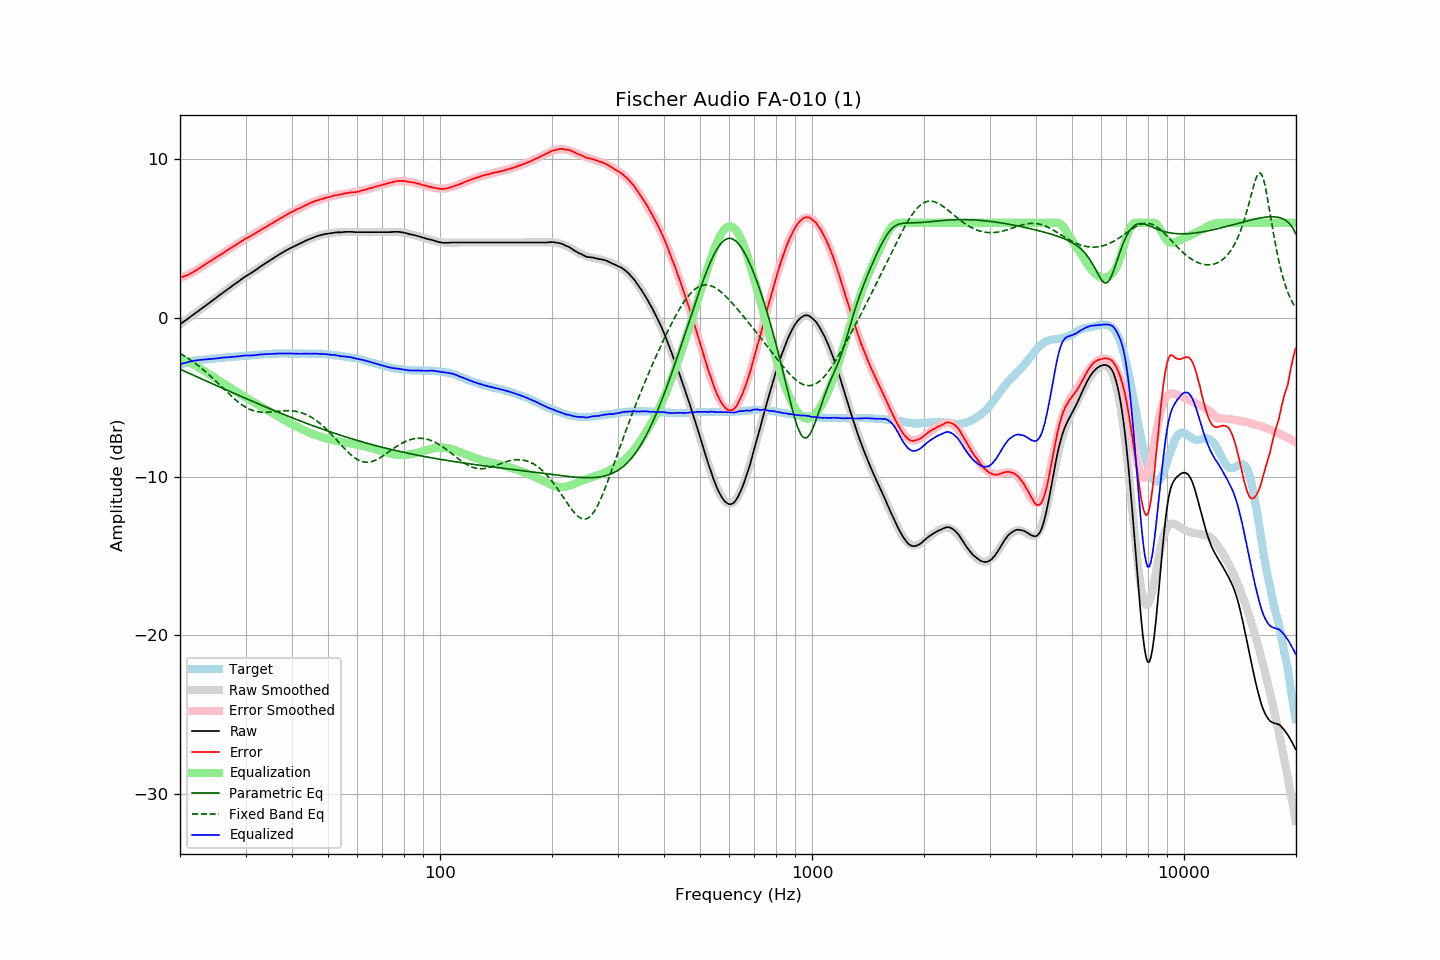

Source data for this figure (header and first rows):
frequency, raw, error, smoothed, error_smoothed, equalization, parametric_eq, fixed_band_eq, equalized_raw, equalized_smoothed, target
20.00, -0.40, 2.54, -0.40, 2.52, -2.52, -3.22, -2.23, -2.91, -2.92, -2.94
20.20, -0.33, 2.57, -0.32, 2.56, -2.56, -3.27, -2.28, -2.89, -2.88, -2.90
20.40, -0.25, 2.61, -0.25, 2.61, -2.61, -3.31, -2.35, -2.85, -2.85, -2.86
20.61, -0.18, 2.65, -0.18, 2.65, -2.65, -3.36, -2.41, -2.83, -2.83, -2.83
20.81, -0.11, 2.68, -0.10, 2.70, -2.70, -3.40, -2.47, -2.80, -2.80, -2.79
21.02, -0.03, 2.72, -0.03, 2.75, -2.75, -3.45, -2.54, -2.77, -2.77, -2.75
21.23, 0.04, 2.77, 0.05, 2.80, -2.80, -3.50, -2.61, -2.75, -2.75, -2.73
21.44, 0.12, 2.83, 0.12, 2.85, -2.85, -3.54, -2.68, -2.72, -2.73, -2.71
21.66, 0.19, 2.88, 0.19, 2.90, -2.90, -3.59, -2.75, -2.71, -2.71, -2.69
21.87, 0.28, 2.96, 0.27, 2.96, -2.96, -3.63, -2.82, -2.68, -2.69, -2.68
22.09, 0.34, 3.01, 0.34, 3.01, -3.01, -3.68, -2.90, -2.67, -2.67, -2.66
22.31, 0.42, 3.07, 0.42, 3.07, -3.07, -3.72, -2.97, -2.66, -2.65, -2.65
22.54, 0.49, 3.13, 0.49, 3.13, -3.13, -3.77, -3.05, -2.64, -2.64, -2.64
22.76, 0.56, 3.20, 0.57, 3.20, -3.20, -3.81, -3.14, -2.63, -2.63, -2.63
22.99, 0.64, 3.28, 0.64, 3.26, -3.26, -3.86, -3.22, -2.62, -2.62, -2.63
23.22, 0.71, 3.34, 0.72, 3.33, -3.33, -3.91, -3.30, -2.62, -2.61, -2.62
23.45, 0.79, 3.41, 0.79, 3.40, -3.40, -3.95, -3.39, -2.60, -2.60, -2.61
23.69, 0.86, 3.47, 0.87, 3.46, -3.46, -4.00, -3.48, -2.60, -2.60, -2.60
23.92, 0.94, 3.54, 0.94, 3.53, -3.53, -4.04, -3.57, -2.58, -2.59, -2.59
24.16, 1.01, 3.59, 1.02, 3.59, -3.59, -4.09, -3.66, -2.58, -2.58, -2.57
24.40, 1.10, 3.65, 1.09, 3.66, -3.66, -4.13, -3.76, -2.56, -2.57, -2.55
24.65, 1.16, 3.72, 1.17, 3.73, -3.73, -4.18, -3.85, -2.56, -2.56, -2.56
24.89, 1.25, 3.79, 1.24, 3.79, -3.79, -4.22, -3.95, -2.54, -2.55, -2.55
25.14, 1.31, 3.85, 1.32, 3.85, -3.85, -4.27, -4.05, -2.54, -2.54, -2.54
25.39, 1.40, 3.92, 1.39, 3.92, -3.92, -4.31, -4.14, -2.52, -2.52, -2.53
25.65, 1.47, 3.98, 1.47, 3.98, -3.98, -4.36, -4.24, -2.51, -2.51, -2.51
25.91, 1.54, 4.05, 1.54, 4.05, -4.05, -4.40, -4.34, -2.50, -2.50, -2.51
26.16, 1.63, 4.12, 1.62, 4.11, -4.11, -4.45, -4.44, -2.49, -2.49, -2.50
26.43, 1.69, 4.18, 1.69, 4.18, -4.18, -4.49, -4.54, -2.48, -2.48, -2.49
26.69, 1.76, 4.24, 1.77, 4.24, -4.24, -4.54, -4.64, -2.48, -2.47, -2.48
26.96, 1.84, 4.30, 1.84, 4.31, -4.31, -4.58, -4.73, -2.47, -2.47, -2.46
27.23, 1.91, 4.36, 1.92, 4.37, -4.37, -4.62, -4.83, -2.46, -2.46, -2.45
27.50, 1.99, 4.44, 1.99, 4.44, -4.44, -4.67, -4.92, -2.45, -2.45, -2.44
27.77, 2.06, 4.51, 2.07, 4.51, -4.51, -4.71, -5.02, -2.44, -2.44, -2.44
28.05, 2.13, 4.56, 2.14, 4.57, -4.57, -4.76, -5.11, -2.44, -2.43, -2.42
28.33, 2.21, 4.64, 2.21, 4.63, -4.63, -4.80, -5.19, -2.42, -2.42, -2.42
28.62, 2.28, 4.70, 2.29, 4.70, -4.70, -4.85, -5.28, -2.42, -2.41, -2.41
28.90, 2.35, 4.76, 2.36, 4.76, -4.76, -4.89, -5.36, -2.41, -2.40, -2.41
29.19, 2.43, 4.84, 2.43, 4.82, -4.82, -4.94, -5.43, -2.39, -2.40, -2.41
29.48, 2.50, 4.88, 2.50, 4.88, -4.88, -4.98, -5.50, -2.38, -2.39, -2.38
29.78, 2.58, 4.96, 2.56, 4.95, -4.95, -5.02, -5.57, -2.36, -2.38, -2.38
30.08, 2.64, 5.01, 2.63, 5.01, -5.01, -5.07, -5.63, -2.36, -2.37, -2.37
30.38, 2.70, 5.07, 2.70, 5.07, -5.07, -5.11, -5.68, -2.36, -2.37, -2.37
30.68, 2.76, 5.12, 2.77, 5.13, -5.13, -5.16, -5.73, -2.36, -2.36, -2.35
30.99, 2.82, 5.18, 2.83, 5.18, -5.18, -5.20, -5.78, -2.36, -2.35, -2.35
31.30, 2.89, 5.24, 2.90, 5.24, -5.24, -5.24, -5.82, -2.35, -2.34, -2.34
31.61, 2.95, 5.29, 2.97, 5.30, -5.30, -5.29, -5.85, -2.35, -2.33, -2.34
31.93, 3.02, 5.35, 3.03, 5.36, -5.36, -5.33, -5.88, -2.34, -2.33, -2.33
32.24, 3.10, 5.42, 3.10, 5.42, -5.42, -5.37, -5.90, -2.32, -2.32, -2.33
32.57, 3.17, 5.48, 3.17, 5.48, -5.48, -5.42, -5.92, -2.30, -2.31, -2.31
32.89, 3.24, 5.55, 3.23, 5.54, -5.54, -5.46, -5.93, -2.29, -2.30, -2.30
33.22, 3.30, 5.60, 3.30, 5.59, -5.59, -5.50, -5.94, -2.29, -2.29, -2.29
33.55, 3.37, 5.66, 3.37, 5.66, -5.66, -5.55, -5.94, -2.28, -2.29, -2.28
33.89, 3.44, 5.72, 3.44, 5.72, -5.72, -5.59, -5.94, -2.27, -2.28, -2.28
34.23, 3.50, 5.77, 3.51, 5.78, -5.78, -5.63, -5.94, -2.27, -2.27, -2.27
34.57, 3.57, 5.83, 3.57, 5.84, -5.84, -5.67, -5.93, -2.26, -2.26, -2.26
34.92, 3.63, 5.89, 3.64, 5.90, -5.90, -5.72, -5.93, -2.26, -2.26, -2.26
35.27, 3.70, 5.96, 3.71, 5.96, -5.96, -5.76, -5.92, -2.25, -2.25, -2.25
35.62, 3.76, 6.01, 3.77, 6.02, -6.02, -5.80, -5.91, -2.25, -2.25, -2.24
35.97, 3.83, 6.08, 3.83, 6.08, -6.08, -5.84, -5.89, -2.24, -2.24, -2.25
... 635 more rows
